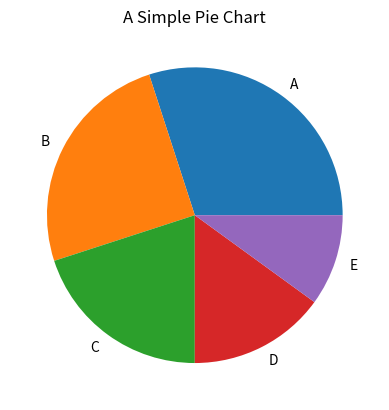
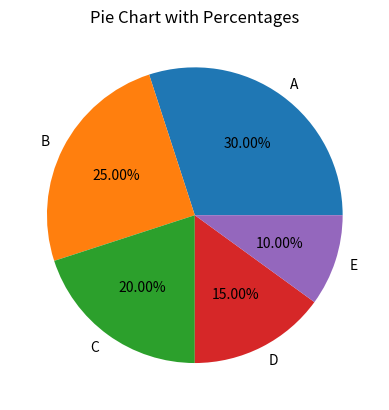
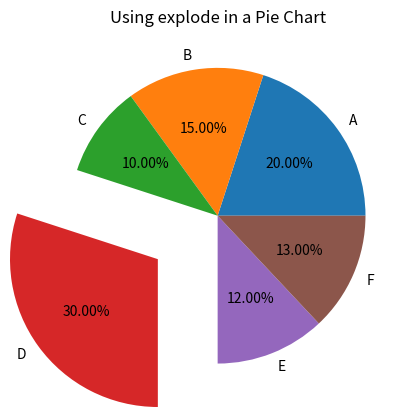
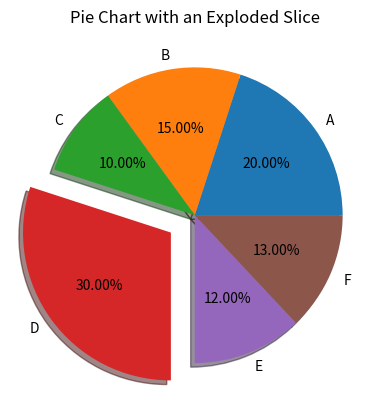
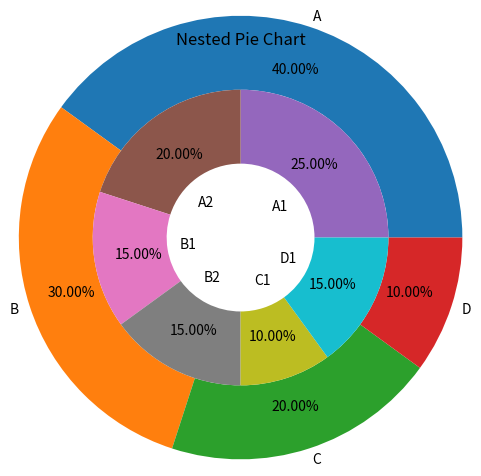
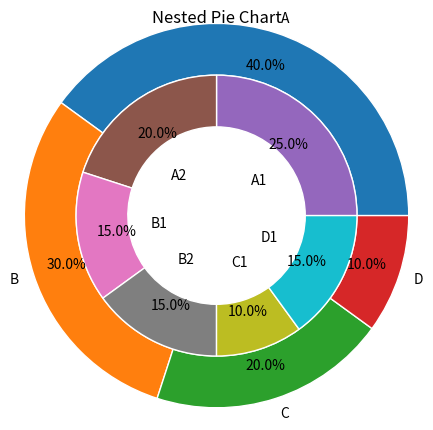

The matplotlib source for these figures, in order:
import matplotlib.pyplot as plt

values = [30, 25, 20, 15, 10]
labels = ["A", "B", "C", "D", "E"]

fig, axe = plt.subplots()

axe.pie(values, labels=labels)
axe.set_title("A Simple Pie Chart")

plt.show()

import matplotlib.pyplot as plt

values = [30, 25, 20, 15, 10]
labels = ["A", "B", "C", "D", "E"]

fig, axe = plt.subplots()

axe.pie(
    values,
    labels=labels,
    autopct="%.2f%%"
)

axe.set_title("Pie Chart with Percentages")

plt.show()

import matplotlib.pyplot as plt

values = [20, 15, 10, 30, 12, 13]
labels = ["A", "B", "C", "D", "E", "F"]
explode = [0, 0, 0, 0.5, 0, 0]

fig, axe = plt.subplots()
axe.pie(values, labels=labels, autopct="%.2f%%", explode=explode)
axe.set_title("Using explode in a Pie Chart")
plt.show()

import matplotlib.pyplot as plt

values = [20, 15, 10, 30, 12, 13]
labels = ["A", "B", "C", "D", "E", "F"]
explode = [0, 0, 0, 0.2, 0, 0]

fig, axe = plt.subplots()

axe.pie(
    values,
    labels=labels,
    autopct="%.2f%%",
    explode=explode,
    shadow=True
)

axe.set_title("Pie Chart with an Exploded Slice")

plt.show()

import matplotlib.pyplot as plt

outer_values = [40, 30, 20, 10]
outer_labels = ["A", "B", "C", "D"]
inner_values = [25, 20, 15, 15, 10, 15]
inner_labels = ["A1", "A2", "B1", "B2", "C1", "D1"]

fig, axe = plt.subplots()
axe.pie(
    outer_values,
    radius=1.5,
    wedgeprops=dict(width=0.5),
    autopct="%.2f%%",
    pctdistance=0.8,
    labels=outer_labels,
    labeldistance=1.05,
)
axe.pie(
    inner_values,
    radius=1.0,
    wedgeprops=dict(width=0.5),
    autopct="%.2f%%",
    pctdistance=0.7,
    labels=inner_labels,
    labeldistance=0.3,
)
axe.set_title("Nested Pie Chart")
plt.show()

import matplotlib.pyplot as plt

outer_values = [40, 30, 20, 10]
outer_labels = ["A", "B", "C", "D"]

inner_values = [25, 20, 15, 15, 10, 15]
inner_labels = ["A1", "A2", "B1", "B2", "C1", "D1"]

fig, axe = plt.subplots()

axe.pie(
    outer_values,
    radius=1.3,
    labels=outer_labels,
    autopct="%.1f%%",
    pctdistance=0.82,
    labeldistance=1.08,
    wedgeprops=dict(width=0.35, edgecolor="white")
)

axe.pie(
    inner_values,
    radius=0.95,
    labels=inner_labels,
    autopct="%.1f%%",
    pctdistance=0.72,
    labeldistance=0.35,
    wedgeprops=dict(width=0.35, edgecolor="white")
)

axe.set_title("Nested Pie Chart")

plt.show()
